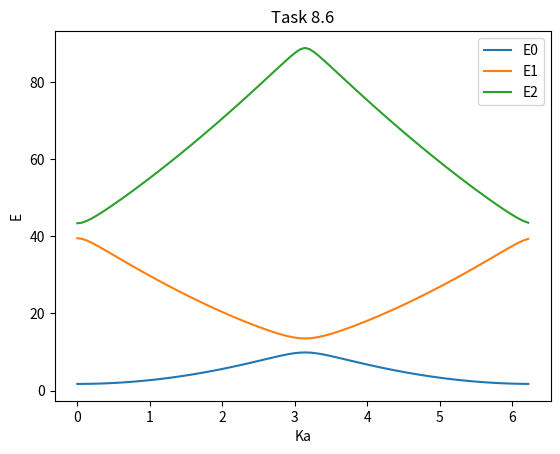
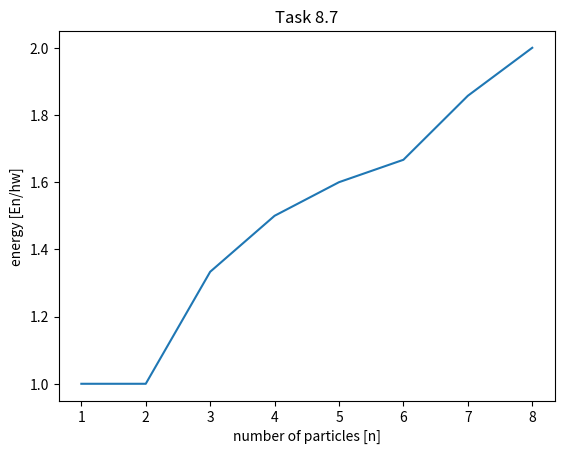

Here is the Python script that generated these plots, in order:
#### Task 8.6 ####
import numpy as np
import matplotlib.pyplot as plt
from scipy.optimize import fsolve


# Defining parameters
N = 100
a = 0.01
l = np.linspace(0,N-1,100)
beta = 1 #m*a*alfa/h_red**2

K = lambda l: 2*np.pi*l/(N*a)

#function defining z
# finding roots
initial = np.array([1.5, 5.4, 7.9])
z_r = np.zeros((len(l),len(initial)))

for i in range(len(l)):
        func = lambda z: np.cos(z) + beta*np.sin(z)/z - np.cos(K(l[i])*a)
        z_r[i,:] = fsolve(func,initial)

print('These are the z-roots for l  = (1,2,...100):\{:}'.format(z_r))

E = z_r**2

plt.figure()
plt.title('Task 8.6')
plt.plot(K(l)*a,E[:,0], label = 'E0')
plt.plot(K(l)*a,E[:,1], label = 'E1')
plt.plot(K(l)*a,E[:,2], label = 'E2')
plt.xlabel('Ka')
plt.ylabel('E')
plt.legend()
plt.show()

#### 8.7 (X) ###
En = np.array([1,1,4/3,3/2,8/5,5/3,13/7,2])
n = np.linspace(1,8,8)
plt.figure()
plt.title('Task 8.7')
plt.plot(n,En)
plt.xlabel('number of particles [n]')
plt.ylabel('energy [En/hw]')
plt.show()
